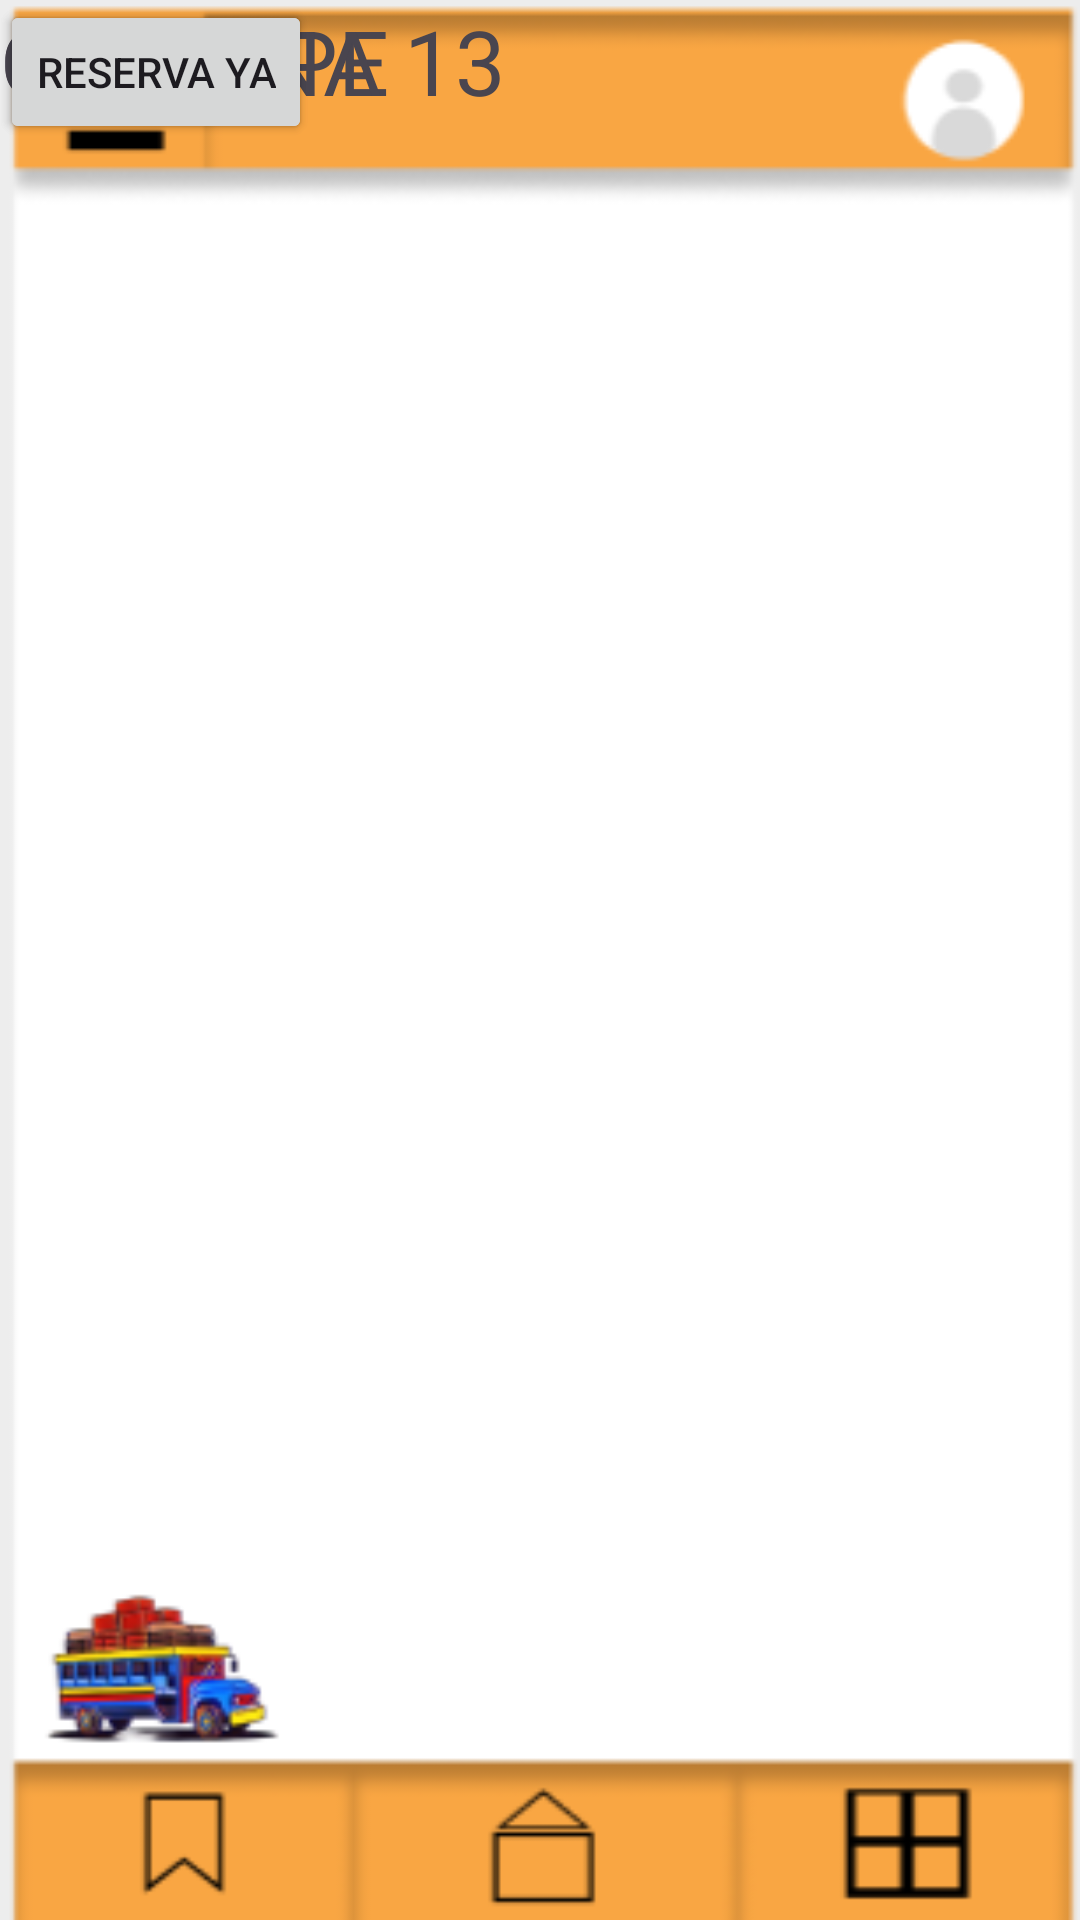

Here is an Android app screen rendered from its layout file. Give the layout XML and the strings, colors and styles it references.
<!-- AndroidManifest.xml: application theme Theme.ProyectMiercoles -->
<!-- res/layout/activity_main4.xml -->
<?xml version="1.0" encoding="utf-8"?>
<androidx.constraintlayout.widget.ConstraintLayout xmlns:android="http://schemas.android.com/apk/res/android"
    xmlns:app="http://schemas.android.com/apk/res-auto"
    xmlns:tools="http://schemas.android.com/tools"
    android:id="@+id/main"
    android:background="@drawable/viajes"
    android:layout_width="match_parent"
    android:layout_height="match_parent"
    tools:context=".MainActivity4">


    <ImageView
        android:id="@+id/imageView"
        android:layout_width="225dp"
        android:layout_height="159dp"
        tools:layout_editor_absoluteX="93dp"
        tools:layout_editor_absoluteY="124dp"
        tools:srcCompat="@tools:sample/backgrounds/scenic" />

    <ImageView
        android:id="@+id/imageView2"
        android:layout_width="190dp"
        android:layout_height="148dp"
        tools:layout_editor_absoluteX="110dp"
        tools:layout_editor_absoluteY="438dp"
        tools:srcCompat="@tools:sample/backgrounds/scenic" />

    <TextView
        android:id="@+id/textView2"
        android:layout_width="wrap_content"
        android:layout_height="wrap_content"
        android:text="GUATAPE"
        android:textSize="30sp"
        tools:layout_editor_absoluteX="140dp"
        tools:layout_editor_absoluteY="71dp" />

    <TextView
        android:id="@+id/textView3"
        android:layout_width="wrap_content"
        android:layout_height="wrap_content"
        android:text="COMUNA 13"
        android:textSize="30sp"
        tools:layout_editor_absoluteX="121dp"
        tools:layout_editor_absoluteY="398dp" />

    <Button
        android:id="@+id/button2"
        android:layout_width="wrap_content"
        android:layout_height="wrap_content"
        android:text="RESERVA YA"
        tools:layout_editor_absoluteX="140dp"
        tools:layout_editor_absoluteY="301dp" />

    <Button
        android:id="@+id/button3"
        android:layout_width="wrap_content"
        android:layout_height="wrap_content"
        android:text="RESERVA YA"
        tools:layout_editor_absoluteX="140dp"
        tools:layout_editor_absoluteY="596dp" />
</androidx.constraintlayout.widget.ConstraintLayout>
<!-- resources referenced by this layout -->
<resources>
  <!-- drawable viajes: png bitmap (drawable, 16610 bytes) -->
  <style name="Theme.ProyectMiercoles" parent="Base.Theme.ProyectMiercoles" />
  <style name="Base.Theme.ProyectMiercoles" parent="Theme.Material3.DayNight.NoActionBar">
          
          
      </style>
</resources>
